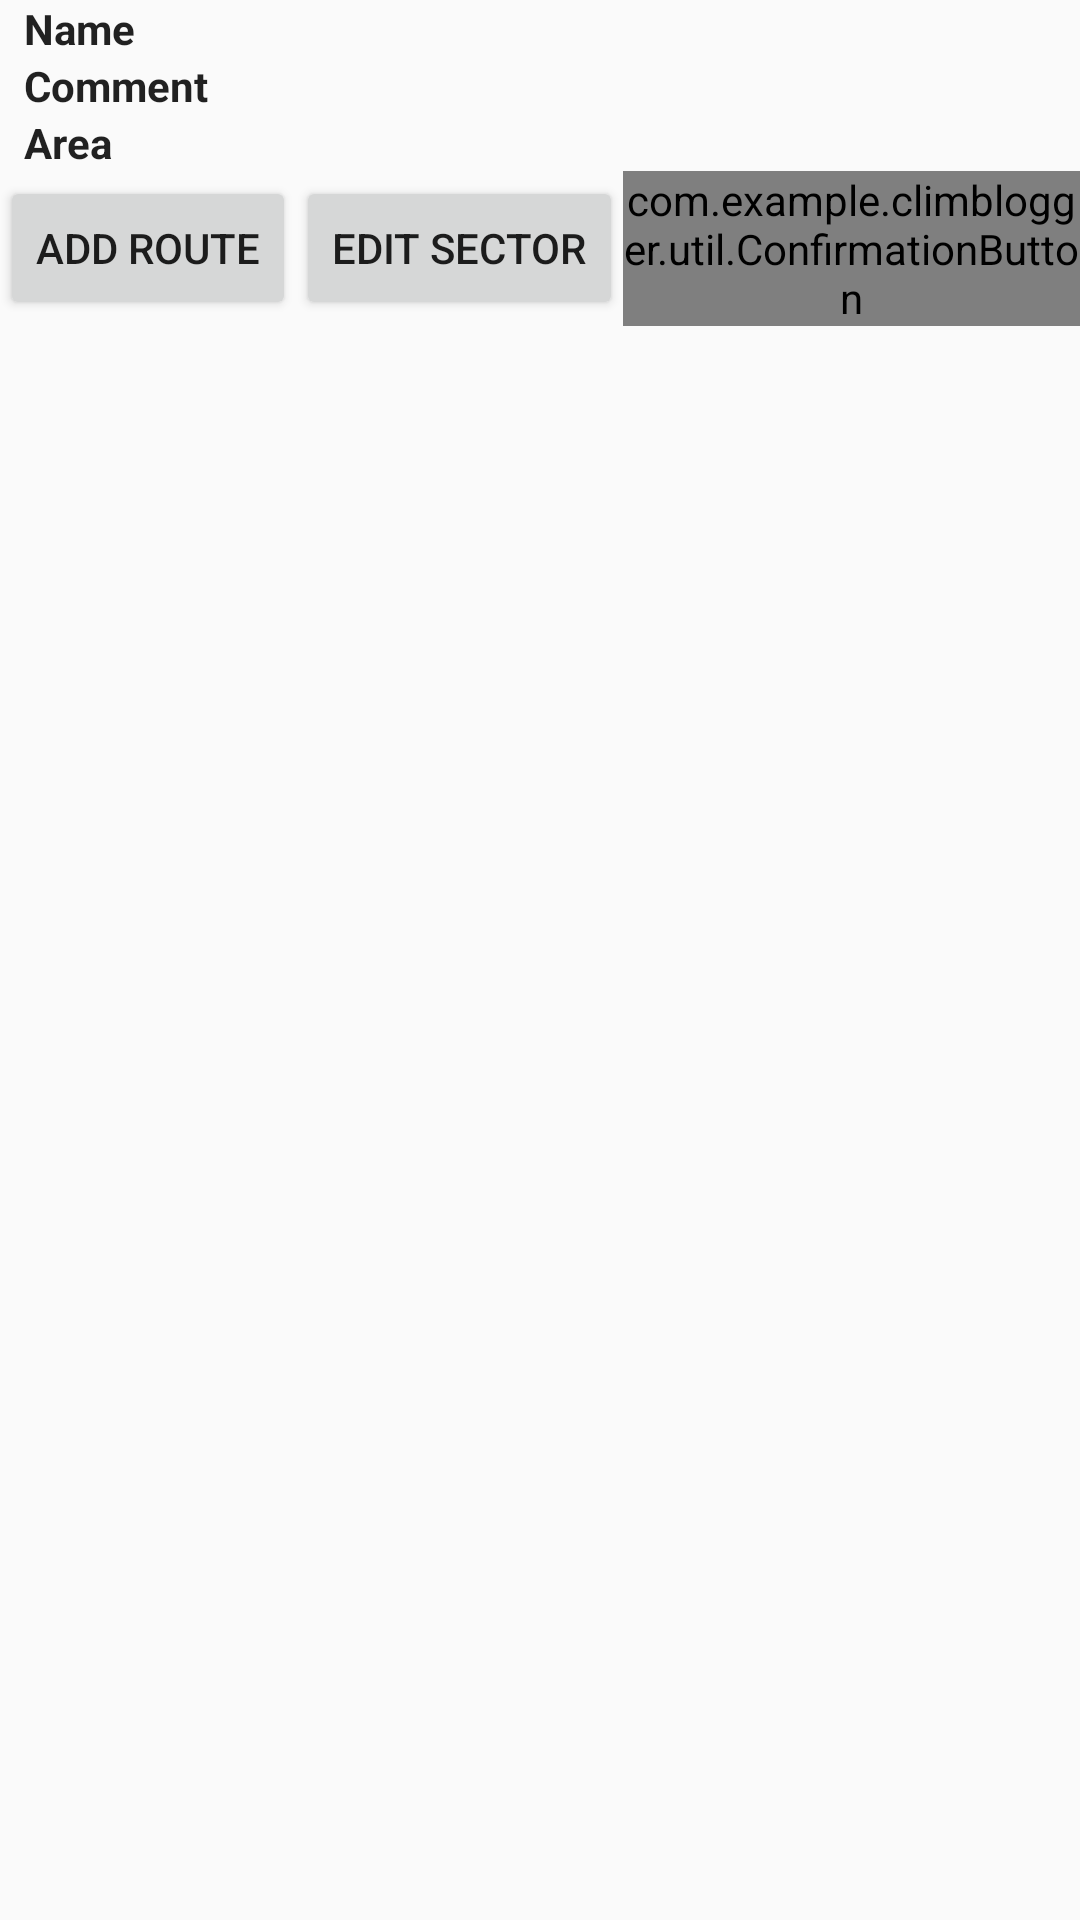

Reconstruct the res/layout file that produces this screen, plus the resources it refers to.
<!-- AndroidManifest.xml: application theme AppTheme -->
<!-- res/layout/activity_sector.xml -->
<?xml version="1.0" encoding="utf-8"?>
<LinearLayout xmlns:android="http://schemas.android.com/apk/res/android"
        xmlns:tools="http://schemas.android.com/tools"
        android:layout_width="match_parent"
        android:layout_height="match_parent"
        android:orientation="vertical"
        tools:context=".ui.sector.SectorActivity">

    <LinearLayout
            android:id="@+id/linearLayout5"
            android:layout_width="match_parent"
            android:layout_height="wrap_content"
            android:orientation="vertical">

        <LinearLayout
                android:layout_width="match_parent"
                android:layout_height="wrap_content">

            <TextView
                    style="@style/IdentifierText"
                    android:layout_height="wrap_content"
                    android:text="@string/name_identifier" />

            <TextView
                    android:id="@+id/nameText"
                    style="@style/IdentifierValue"
                    android:layout_height="wrap_content"
                    android:text="" />
        </LinearLayout>


        <LinearLayout
                android:layout_width="match_parent"
                android:layout_height="wrap_content">

            <TextView
                    style="@style/IdentifierText"
                    android:layout_height="wrap_content"
                    android:text="@string/comment_identifier" />

            <TextView
                    android:id="@+id/commentText"
                    style="@style/IdentifierValue"
                    android:layout_height="wrap_content"
                    android:text="" />
        </LinearLayout>

        <LinearLayout
                android:id="@+id/areaContainer"
                android:layout_width="match_parent"
                android:layout_height="wrap_content">

            <TextView
                    style="@style/IdentifierText"
                    android:layout_height="wrap_content"
                    android:text="@string/area_identifier" />

            <TextView
                    android:id="@+id/areaText"
                    style="@style/IdentifierValue"
                    android:layout_height="wrap_content"
                    android:text="" />
        </LinearLayout>
    </LinearLayout>

    <androidx.recyclerview.widget.RecyclerView
            android:id="@+id/routesRecyclerView"
            android:layout_width="match_parent"
            android:layout_height="wrap_content" />

    <LinearLayout
            android:id="@+id/linearLayout6"
            android:layout_width="match_parent"
            android:layout_height="wrap_content"
            android:gravity="center"
            android:orientation="horizontal">

        <Button
                android:id="@+id/add_route_button"
                android:layout_width="wrap_content"
                android:layout_height="wrap_content"
                android:text="@string/add_route" />

        <Button
                android:id="@+id/edit_button"
                android:layout_width="wrap_content"
                android:layout_height="wrap_content"
                android:text="@string/edit_sector" />

        <com.example.climblogger.util.ConfirmationButton
                android:id="@+id/delete_button"
                android:layout_width="wrap_content"
                android:layout_height="wrap_content"
                android:text="@string/delete_sector" />
    </LinearLayout>
</LinearLayout>
<!-- resources referenced by this layout -->
<resources>
  <string name="add_route">Add Route</string>
  <string name="area_identifier">Area</string>
  <string name="comment_identifier">Comment</string>
  <string name="delete_sector">Delete Sector</string>
  <string name="edit_sector">Edit Sector</string>
  <string name="name_identifier">Name</string>
  <style name="IdentifierText" parent="DefaultTextAppearance">
          <item name="android:textStyle">bold</item>
          <item name="android:layout_weight">1</item>
          <item name="android:layout_width">0dp</item>
      </style>
  <style name="IdentifierValue" parent="TextAppearance.AppCompat">
          <item name="android:layout_weight">3</item>
          <item name="android:layout_width">0dp</item>
      </style>
  <style name="AppTheme" parent="Theme.AppCompat.Light.DarkActionBar">
          
          <item name="colorPrimary">@color/colorPrimary</item>
          <item name="colorPrimaryDark">@color/colorPrimaryDark</item>
          <item name="colorAccent">@color/colorAccent</item>
      </style>
  <style name="DefaultTextAppearance" parent="TextAppearance.AppCompat">
          
          <item name="android:layout_marginHorizontal">8dp</item>
      </style>
  <color name="colorPrimary">#465362</color>
  <color name="colorPrimaryDark">#1b1725</color>
  <color name="colorAccent">#bdd9bf</color>
</resources>
